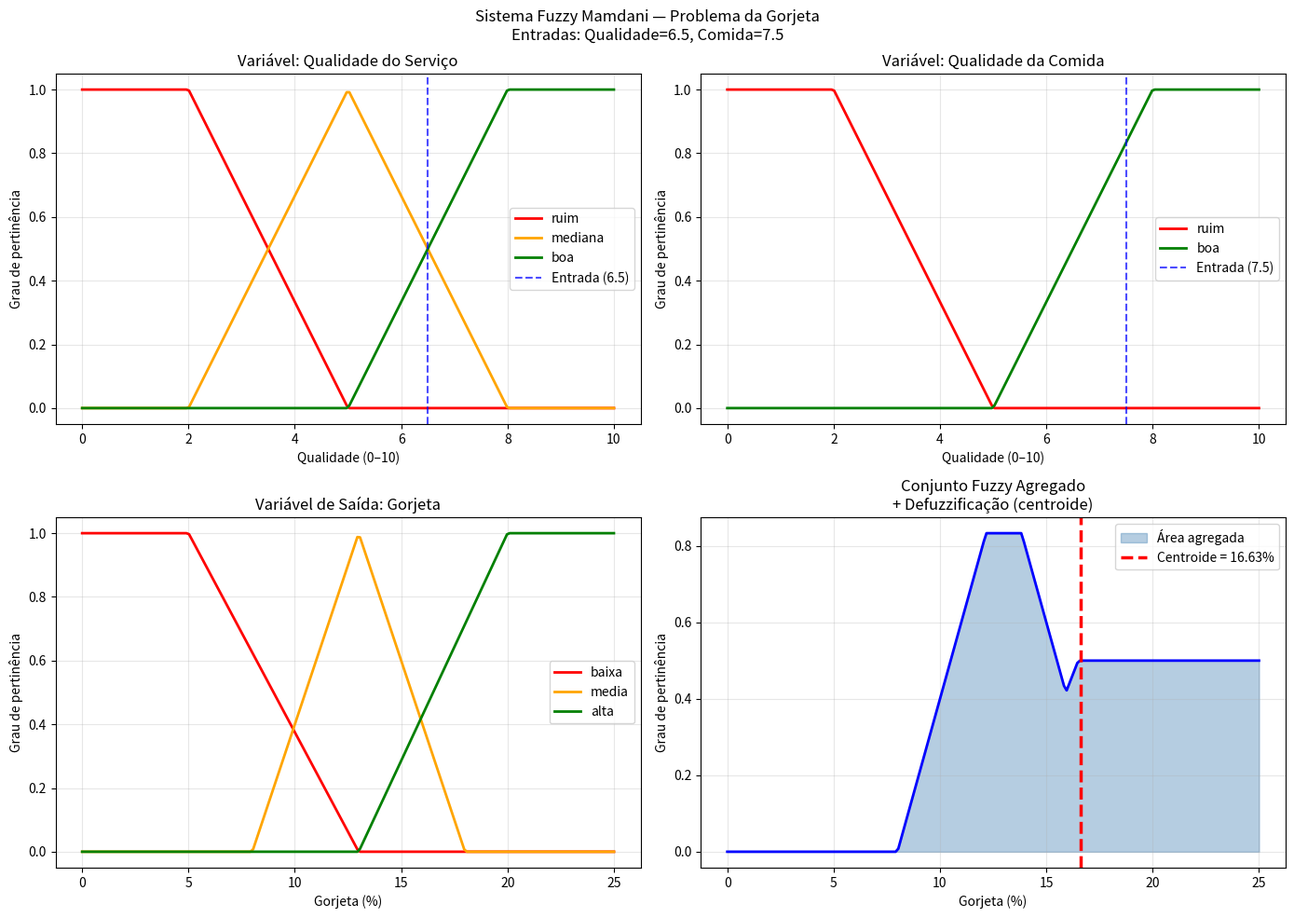
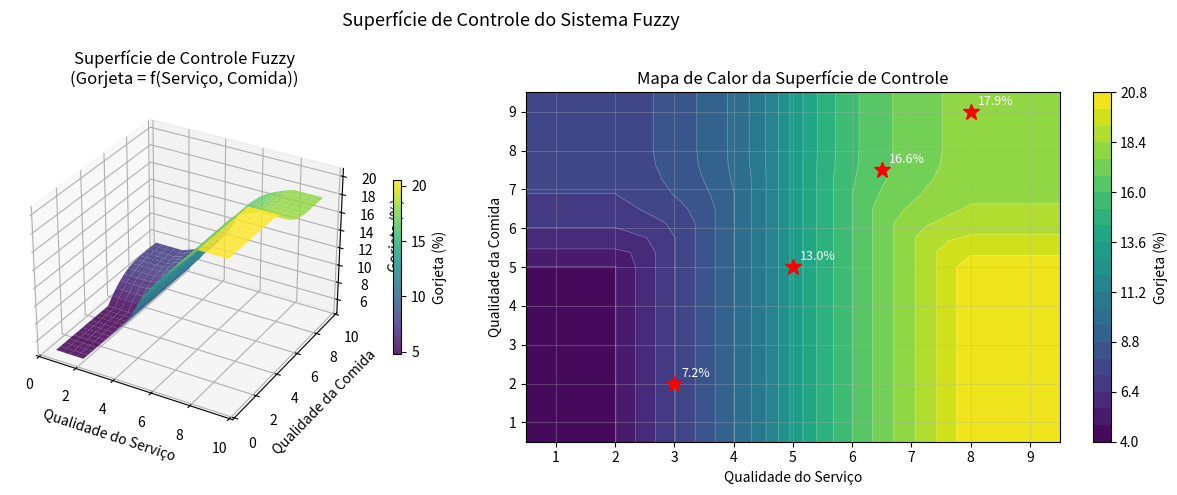
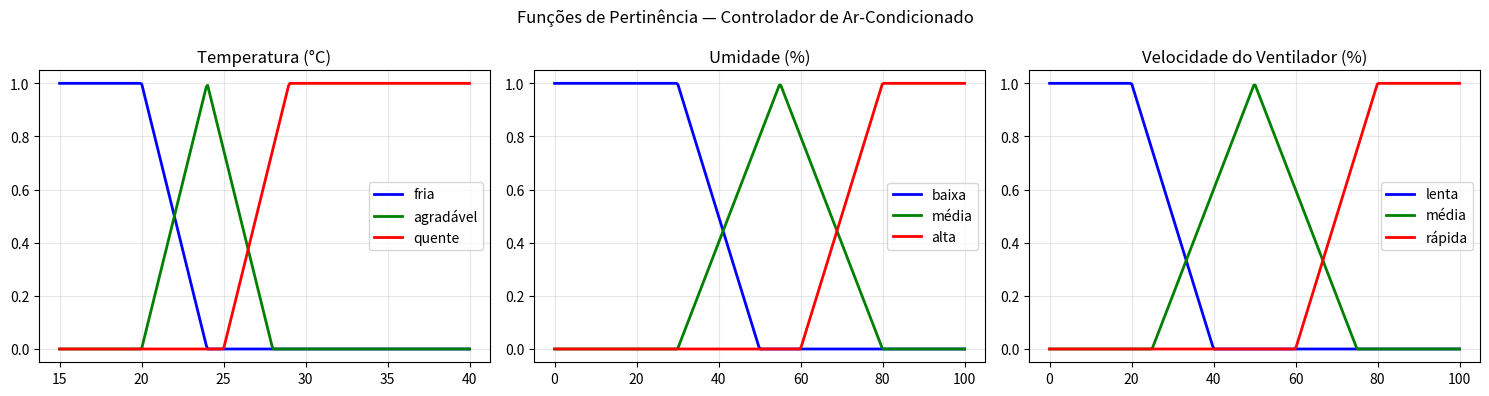

Write Python code to recreate these figures, in order.
import numpy as np
import matplotlib.pyplot as plt
from typing import Callable, List, Tuple

# ─────────────────────────────────────────────────────────────
# Funções de Pertinência
# ─────────────────────────────────────────────────────────────
def triangular(x, a, b, c):
    """Função de pertinência triangular."""
    x = np.asarray(x, dtype=float)
    result = np.zeros_like(x)
    # Subida: a → b
    if b != a:
        result = np.where((x >= a) & (x <= b), (x - a) / (b - a), result)
    # Descida: b → c
    if c != b:
        result = np.where((x > b) & (x <= c), (c - x) / (c - b), result)
    # Pico
    result = np.where(x == b, 1.0, result)
    return np.clip(result, 0.0, 1.0)

def trapezoidal(x, a, b, c, d):
    """Função de pertinência trapezoidal."""
    x = np.asarray(x, dtype=float)
    result = np.zeros_like(x)
    if b != a:
        result = np.where((x >= a) & (x < b), (x - a) / (b - a), result)
    result = np.where((x >= b) & (x <= c), 1.0, result)
    if d != c:
        result = np.where((x > c) & (x <= d), (d - x) / (d - c), result)
    return np.clip(result, 0.0, 1.0)

def gaussiana(x, c, sigma):
    """Função de pertinência gaussiana."""
    x = np.asarray(x, dtype=float)
    return np.exp(-((x - c) ** 2) / (2 * sigma ** 2))


# ─────────────────────────────────────────────────────────────
# Sistema de Inferência Fuzzy de Mamdani
# ─────────────────────────────────────────────────────────────
class VariavelLinguistica:
    """Representa uma variável linguística com seus termos fuzzy."""
    def __init__(self, nome: str, universo: np.ndarray):
        self.nome = nome
        self.universo = universo
        self.termos: dict = {}  # nome_termo → função de pertinência

    def adicionar_termo(self, nome: str, func_pertinencia: Callable):
        self.termos[nome] = func_pertinencia

    def pertinencia(self, valor: float, termo: str) -> float:
        """Calcula grau de pertinência de um valor escalar a um termo."""
        return float(self.termos[termo](np.array([valor]))[0])

    def avaliar_todos_termos(self, valor: float) -> dict:
        """Retorna grau de pertinência a todos os termos."""
        return {t: self.pertinencia(valor, t) for t in self.termos}


class RegraFuzzy:
    """Representa uma regra SE...ENTÃO do sistema fuzzy."""
    def __init__(self, antecedentes: List[Tuple[str, str, str]], consequente: Tuple[str, str]):
        """
        antecedentes: [(var_nome, 'E'/'OU', termo), ...]
                     Ex: [('temperatura', 'E', 'alta'), ('umidade', 'E', 'baixa')]
        consequente: (var_nome, termo)
        """
        self.antecedentes = antecedentes
        self.consequente = consequente


class SistemaFuzzyMamdani:
    """Sistema de Inferência Fuzzy de Mamdani."""

    def __init__(self):
        self.variaveis_entrada: dict = {}
        self.variaveis_saida: dict = {}
        self.regras: List[RegraFuzzy] = []

    def adicionar_entrada(self, var: VariavelLinguistica):
        self.variaveis_entrada[var.nome] = var

    def adicionar_saida(self, var: VariavelLinguistica):
        self.variaveis_saida[var.nome] = var

    def adicionar_regra(self, regra: RegraFuzzy):
        self.regras.append(regra)

    def _fuzzificar(self, entradas: dict) -> dict:
        """Etapa 1: Fuzzificação de valores crisp."""
        resultado = {}
        for var_nome, valor in entradas.items():
            var = self.variaveis_entrada[var_nome]
            resultado[var_nome] = var.avaliar_todos_termos(valor)
        return resultado

    def _avaliar_regras(self, pertinencias: dict) -> List[Tuple[float, Tuple[str, str]]]:
        """Etapa 2: Avaliação das regras (grau de ativação)."""
        ativacoes = []
        for regra in self.regras:
            graus = []
            conectivos = []
            for i, ant in enumerate(regra.antecedentes):
                if len(ant) == 3:
                    var_nome, conec, termo = ant
                    grau = pertinencias[var_nome].get(termo, 0.0)
                    graus.append(grau)
                    if i > 0:
                        conectivos.append(conec)
                else:
                    var_nome, termo = ant
                    grau = pertinencias[var_nome].get(termo, 0.0)
                    graus.append(grau)

            # Combinar antecedentes com E (min) ou OU (max)
            ativacao = graus[0]
            for idx, conec in enumerate(conectivos):
                if conec.upper() == 'E':
                    ativacao = min(ativacao, graus[idx + 1])
                elif conec.upper() == 'OU':
                    ativacao = max(ativacao, graus[idx + 1])

            ativacoes.append((ativacao, regra.consequente))
        return ativacoes

    def _agregar(self, ativacoes: List[Tuple[float, Tuple[str, str]]],
                 var_saida_nome: str) -> np.ndarray:
        """Etapa 3: Agregação dos consequentes fuzzy (operador max)."""
        var_saida = self.variaveis_saida[var_saida_nome]
        agregado = np.zeros_like(var_saida.universo, dtype=float)

        for ativacao, (var_nome, termo) in ativacoes:
            if var_nome == var_saida_nome:
                # Cortar a função de pertinência pela ativação (implicação min)
                mu_termo = var_saida.termos[termo](var_saida.universo)
                mu_cortado = np.minimum(ativacao, mu_termo)
                # Agregar por max
                agregado = np.maximum(agregado, mu_cortado)

        return agregado

    def _defuzzificar_centroide(self, universo: np.ndarray, agregado: np.ndarray) -> float:
        """Etapa 4: Defuzzificação pelo método do centroide."""
        soma_numerador = np.sum(universo * agregado)
        soma_denominador = np.sum(agregado)
        if soma_denominador == 0:
            return float(np.mean(universo))
        return float(soma_numerador / soma_denominador)

    def calcular(self, entradas: dict, verbose: bool = False) -> dict:
        """Executa o ciclo completo de inferência fuzzy."""
        # 1. Fuzzificação
        pertinencias = self._fuzzificar(entradas)

        if verbose:
            print("  [1] Fuzzificação:")
            for var, termos in pertinencias.items():
                print(f"    {var}: {termos}")

        # 2. Avaliação das regras
        ativacoes = self._avaliar_regras(pertinencias)

        if verbose:
            print("  [2] Ativação das regras:")
            for i, (ativ, cons) in enumerate(ativacoes):
                print(f"    Regra {i+1}: ativação={ativ:.3f} → {cons}")

        # 3 e 4. Agregação e defuzzificação para cada saída
        saidas = {}
        for var_saida_nome in self.variaveis_saida:
            agregado = self._agregar(ativacoes, var_saida_nome)
            saida = self._defuzzificar_centroide(
                self.variaveis_saida[var_saida_nome].universo, agregado
            )
            saidas[var_saida_nome] = (saida, agregado)

        if verbose:
            print("  [4] Saídas (defuzzificadas):")
            for nome, (val, _) in saidas.items():
                print(f"    {nome} = {val:.2f}")

        return saidas


# ─────────────────────────────────────────────────────────────
# Exemplo: Controlador de Gorjeta (Tipping Problem)
# Clássico exemplo de Zadeh/Mamdani
# ─────────────────────────────────────────────────────────────
# Variável: Qualidade do serviço (0–10)
qualidade = VariavelLinguistica('qualidade', np.linspace(0, 10, 200))
qualidade.adicionar_termo('ruim', lambda x: trapezoidal(x, 0, 0, 2, 5))
qualidade.adicionar_termo('mediana', lambda x: triangular(x, 2, 5, 8))
qualidade.adicionar_termo('boa', lambda x: trapezoidal(x, 5, 8, 10, 10))

# Variável: Qualidade da comida (0–10)
comida = VariavelLinguistica('comida', np.linspace(0, 10, 200))
comida.adicionar_termo('ruim', lambda x: trapezoidal(x, 0, 0, 2, 5))
comida.adicionar_termo('boa', lambda x: trapezoidal(x, 5, 8, 10, 10))

# Variável de saída: Gorjeta (0–25%)
gorjeta = VariavelLinguistica('gorjeta', np.linspace(0, 25, 200))
gorjeta.adicionar_termo('baixa', lambda x: trapezoidal(x, 0, 0, 5, 13))
gorjeta.adicionar_termo('media', lambda x: triangular(x, 8, 13, 18))
gorjeta.adicionar_termo('alta', lambda x: trapezoidal(x, 13, 20, 25, 25))

# Sistema fuzzy
sfm = SistemaFuzzyMamdani()
sfm.adicionar_entrada(qualidade)
sfm.adicionar_entrada(comida)
sfm.adicionar_saida(gorjeta)

# Regras
sfm.adicionar_regra(RegraFuzzy([('qualidade', 'E', 'ruim'), ('comida', 'E', 'ruim')], ('gorjeta', 'baixa')))
sfm.adicionar_regra(RegraFuzzy([('qualidade', 'E', 'ruim')], ('gorjeta', 'baixa')))
sfm.adicionar_regra(RegraFuzzy([('qualidade', 'E', 'mediana')], ('gorjeta', 'media')))
sfm.adicionar_regra(RegraFuzzy([('comida', 'E', 'boa')], ('gorjeta', 'media')))
sfm.adicionar_regra(RegraFuzzy([('qualidade', 'E', 'boa')], ('gorjeta', 'alta')))
sfm.adicionar_regra(RegraFuzzy([('qualidade', 'E', 'boa'), ('comida', 'E', 'boa')], ('gorjeta', 'alta')))

print("=" * 60)
print("  Sistema Fuzzy de Mamdani — Problema da Gorjeta")
print("=" * 60)

# Testar diferentes entradas
casos_teste = [
    {'qualidade': 3.0, 'comida': 2.0},
    {'qualidade': 5.0, 'comida': 5.0},
    {'qualidade': 8.0, 'comida': 9.0},
    {'qualidade': 6.5, 'comida': 7.5},
]

resultados_gorjeta = []
for caso in casos_teste:
    saidas = sfm.calcular(caso, verbose=False)
    gorjeta_val = saidas['gorjeta'][0]
    resultados_gorjeta.append(gorjeta_val)
    print(f"  Qualidade={caso['qualidade']:.1f}, Comida={caso['comida']:.1f} → Gorjeta = {gorjeta_val:.2f}%")

# Mostrar detalhes para um caso
print("\nDetalhes para Qualidade=6.5, Comida=7.5:")
saidas_detalhe = sfm.calcular({'qualidade': 6.5, 'comida': 7.5}, verbose=True)

# Visualizar funções de pertinência
fig, axes = plt.subplots(2, 2, figsize=(14, 10))

# Qualidade
ax = axes[0, 0]
x_q = qualidade.universo
for termo, cor in zip(['ruim', 'mediana', 'boa'], ['red', 'orange', 'green']):
    ax.plot(x_q, qualidade.termos[termo](x_q), label=termo, color=cor, linewidth=2)
ax.axvline(6.5, color='blue', linestyle='--', alpha=0.7, label='Entrada (6.5)')
ax.set_title('Variável: Qualidade do Serviço')
ax.set_xlabel('Qualidade (0–10)')
ax.set_ylabel('Grau de pertinência')
ax.legend()
ax.grid(True, alpha=0.3)

# Comida
ax = axes[0, 1]
x_c = comida.universo
for termo, cor in zip(['ruim', 'boa'], ['red', 'green']):
    ax.plot(x_c, comida.termos[termo](x_c), label=termo, color=cor, linewidth=2)
ax.axvline(7.5, color='blue', linestyle='--', alpha=0.7, label='Entrada (7.5)')
ax.set_title('Variável: Qualidade da Comida')
ax.set_xlabel('Qualidade (0–10)')
ax.set_ylabel('Grau de pertinência')
ax.legend()
ax.grid(True, alpha=0.3)

# Gorjeta — funções de pertinência
ax = axes[1, 0]
x_g = gorjeta.universo
for termo, cor in zip(['baixa', 'media', 'alta'], ['red', 'orange', 'green']):
    ax.plot(x_g, gorjeta.termos[termo](x_g), label=termo, color=cor, linewidth=2)
ax.set_title('Variável de Saída: Gorjeta')
ax.set_xlabel('Gorjeta (%)')
ax.set_ylabel('Grau de pertinência')
ax.legend()
ax.grid(True, alpha=0.3)

# Conjunto agregado e defuzzificação
ax = axes[1, 1]
agregado = saidas_detalhe['gorjeta'][1]
valor_crisp = saidas_detalhe['gorjeta'][0]
ax.fill_between(x_g, agregado, alpha=0.4, color='steelblue', label='Área agregada')
ax.plot(x_g, agregado, 'b-', linewidth=2)
ax.axvline(valor_crisp, color='red', linewidth=2.5, linestyle='--',
           label=f'Centroide = {valor_crisp:.2f}%')
ax.set_title('Conjunto Fuzzy Agregado\n+ Defuzzificação (centroide)')
ax.set_xlabel('Gorjeta (%)')
ax.set_ylabel('Grau de pertinência')
ax.legend()
ax.grid(True, alpha=0.3)

plt.suptitle('Sistema Fuzzy Mamdani — Problema da Gorjeta\n'
             'Entradas: Qualidade=6.5, Comida=7.5', fontsize=12)
plt.tight_layout()
plt.show()
print("\n✅ Sistema Fuzzy implementado com sucesso.")

import numpy as np
import matplotlib.pyplot as plt
from mpl_toolkits.mplot3d import Axes3D

# Gerar superfície de controle: gorjeta em função de qualidade e comida
qualidades = np.linspace(0.5, 9.5, 25)
comidas = np.linspace(0.5, 9.5, 25)
QQ, CC = np.meshgrid(qualidades, comidas)
GG = np.zeros_like(QQ)

for i in range(len(qualidades)):
    for j in range(len(comidas)):
        try:
            resultado = sfm.calcular({'qualidade': QQ[j, i], 'comida': CC[j, i]}, verbose=False)
            GG[j, i] = resultado['gorjeta'][0]
        except Exception:
            GG[j, i] = 12.5

fig = plt.figure(figsize=(14, 5))

# Superfície 3D
ax1 = fig.add_subplot(121, projection='3d')
surf = ax1.plot_surface(QQ, CC, GG, cmap='viridis', alpha=0.85)
ax1.set_xlabel('Qualidade do Serviço')
ax1.set_ylabel('Qualidade da Comida')
ax1.set_zlabel('Gorjeta (%)')
ax1.set_title('Superfície de Controle Fuzzy\n(Gorjeta = f(Serviço, Comida))')
fig.colorbar(surf, ax=ax1, shrink=0.5, label='Gorjeta (%)')

# Mapa de calor (vista de cima)
ax2 = fig.add_subplot(122)
c = ax2.contourf(QQ, CC, GG, levels=20, cmap='viridis')
ax2.contour(QQ, CC, GG, levels=20, colors='white', alpha=0.3, linewidths=0.5)
fig.colorbar(c, ax=ax2, label='Gorjeta (%)')
ax2.set_xlabel('Qualidade do Serviço')
ax2.set_ylabel('Qualidade da Comida')
ax2.set_title('Mapa de Calor da Superfície de Controle')
ax2.grid(True, alpha=0.3)

# Marcar pontos testados
for caso, gorjeta_pct in zip(casos_teste, resultados_gorjeta):
    ax2.plot(caso['qualidade'], caso['comida'], 'r*', markersize=12)
    ax2.annotate(f'{gorjeta_pct:.1f}%',
                 (caso['qualidade'], caso['comida']),
                 textcoords='offset points', xytext=(5, 5),
                 fontsize=9, color='white')

plt.suptitle('Superfície de Controle do Sistema Fuzzy', fontsize=13)
plt.tight_layout()
plt.show()
print("✅ Superfície de controle visualizada.")

import numpy as np
import matplotlib.pyplot as plt

# Tentar importar scikit-fuzzy; se não disponível, demonstrar com implementação própria
try:
    import skfuzzy as fuzz
    from skfuzzy import control as ctrl
    SKFUZZY_DISPONIVEL = True
except ImportError:
    SKFUZZY_DISPONIVEL = False
    print("scikit-fuzzy não instalado. Demonstrando com implementação própria.")
    print("Para instalar: pip install scikit-fuzzy")

if SKFUZZY_DISPONIVEL:
    # ─────────────────────────────────────────────────────────────
    # Sistema de Inferência Fuzzy com scikit-fuzzy
    # Problema: Controle de temperatura de um ar-condicionado
    # ─────────────────────────────────────────────────────────────

    # Variáveis
    temperatura_ant = ctrl.Antecedent(np.arange(15, 41, 0.5), 'temperatura')
    umidade_ant = ctrl.Antecedent(np.arange(0, 101, 1), 'umidade')
    velocidade_cons = ctrl.Consequent(np.arange(0, 101, 1), 'velocidade_ventilador')

    # Funções de pertinência — Temperatura
    temperatura_ant['fria'] = fuzz.trapmf(temperatura_ant.universe, [15, 15, 20, 24])
    temperatura_ant['agradavel'] = fuzz.trimf(temperatura_ant.universe, [20, 24, 28])
    temperatura_ant['quente'] = fuzz.trapmf(temperatura_ant.universe, [25, 29, 40, 40])

    # Funções de pertinência — Umidade
    umidade_ant['baixa'] = fuzz.trapmf(umidade_ant.universe, [0, 0, 30, 50])
    umidade_ant['media'] = fuzz.trimf(umidade_ant.universe, [30, 55, 80])
    umidade_ant['alta'] = fuzz.trapmf(umidade_ant.universe, [60, 80, 100, 100])

    # Funções de pertinência — Velocidade do ventilador
    velocidade_cons['lenta'] = fuzz.trapmf(velocidade_cons.universe, [0, 0, 20, 40])
    velocidade_cons['media'] = fuzz.trimf(velocidade_cons.universe, [25, 50, 75])
    velocidade_cons['rapida'] = fuzz.trapmf(velocidade_cons.universe, [60, 80, 100, 100])

    # Regras
    regra1 = ctrl.Rule(temperatura_ant['fria'] & umidade_ant['baixa'], velocidade_cons['lenta'])
    regra2 = ctrl.Rule(temperatura_ant['agradavel'], velocidade_cons['media'])
    regra3 = ctrl.Rule(temperatura_ant['quente'] | umidade_ant['alta'], velocidade_cons['rapida'])
    regra4 = ctrl.Rule(temperatura_ant['fria'] & umidade_ant['alta'], velocidade_cons['media'])
    regra5 = ctrl.Rule(temperatura_ant['quente'] & umidade_ant['baixa'], velocidade_cons['rapida'])

    # Sistema de controle
    sistema_ctrl = ctrl.ControlSystem([regra1, regra2, regra3, regra4, regra5])
    simulacao = ctrl.ControlSystemSimulation(sistema_ctrl)

    # Testar casos
    casos_ac = [
        (18, 30, 'Dia frio e seco'),
        (24, 55, 'Temperatura agradável'),
        (35, 80, 'Dia quente e úmido'),
        (28, 40, 'Morno e seco'),
    ]

    print("=" * 60)
    print("  Controlador Fuzzy de Ar-Condicionado (scikit-fuzzy)")
    print("=" * 60)
    print(f"{'Temperatura':>12} | {'Umidade':>8} | {'Descrição':>20} | {'Vel. Ventilador':>16}")
    print("-" * 65)

    for temp, umid, descricao in casos_ac:
        simulacao.input['temperatura'] = temp
        simulacao.input['umidade'] = umid
        simulacao.compute()
        vel = simulacao.output['velocidade_ventilador']
        print(f"  {temp:>10}°C | {umid:>6}% | {descricao:>20} | {vel:>14.1f}%")

    # Visualizar as funções de pertinência
    fig, axes = plt.subplots(1, 3, figsize=(15, 4))
    temperatura_ant.view(ax=axes[0])
    umidade_ant.view(ax=axes[1])
    velocidade_cons.view(ax=axes[2])
    plt.suptitle('Funções de Pertinência — Controlador de Ar-Condicionado', fontsize=12)
    plt.tight_layout()
    plt.show()

else:
    # Demonstração sem scikit-fuzzy
    print("=" * 60)
    print("  Controlador Fuzzy — Implementação Própria")
    print("  (scikit-fuzzy não disponível)")
    print("=" * 60)

    x_temp = np.linspace(15, 40, 300)
    fig, axes = plt.subplots(1, 3, figsize=(15, 4))

    # Temperatura
    axes[0].plot(x_temp, trapezoidal(x_temp, 15, 15, 20, 24), 'b-', label='fria', linewidth=2)
    axes[0].plot(x_temp, triangular(x_temp, 20, 24, 28), 'g-', label='agradável', linewidth=2)
    axes[0].plot(x_temp, trapezoidal(x_temp, 25, 29, 40, 40), 'r-', label='quente', linewidth=2)
    axes[0].set_title('Temperatura (°C)')
    axes[0].legend()
    axes[0].grid(True, alpha=0.3)

    x_umid = np.linspace(0, 100, 300)
    axes[1].plot(x_umid, trapezoidal(x_umid, 0, 0, 30, 50), 'b-', label='baixa', linewidth=2)
    axes[1].plot(x_umid, triangular(x_umid, 30, 55, 80), 'g-', label='média', linewidth=2)
    axes[1].plot(x_umid, trapezoidal(x_umid, 60, 80, 100, 100), 'r-', label='alta', linewidth=2)
    axes[1].set_title('Umidade (%)')
    axes[1].legend()
    axes[1].grid(True, alpha=0.3)

    x_vel = np.linspace(0, 100, 300)
    axes[2].plot(x_vel, trapezoidal(x_vel, 0, 0, 20, 40), 'b-', label='lenta', linewidth=2)
    axes[2].plot(x_vel, triangular(x_vel, 25, 50, 75), 'g-', label='média', linewidth=2)
    axes[2].plot(x_vel, trapezoidal(x_vel, 60, 80, 100, 100), 'r-', label='rápida', linewidth=2)
    axes[2].set_title('Velocidade do Ventilador (%)')
    axes[2].legend()
    axes[2].grid(True, alpha=0.3)

    plt.suptitle('Funções de Pertinência — Controlador de Ar-Condicionado', fontsize=12)
    plt.tight_layout()
    plt.show()

print("\n✅ Lógica Fuzzy com bibliotecas demonstrada.")
